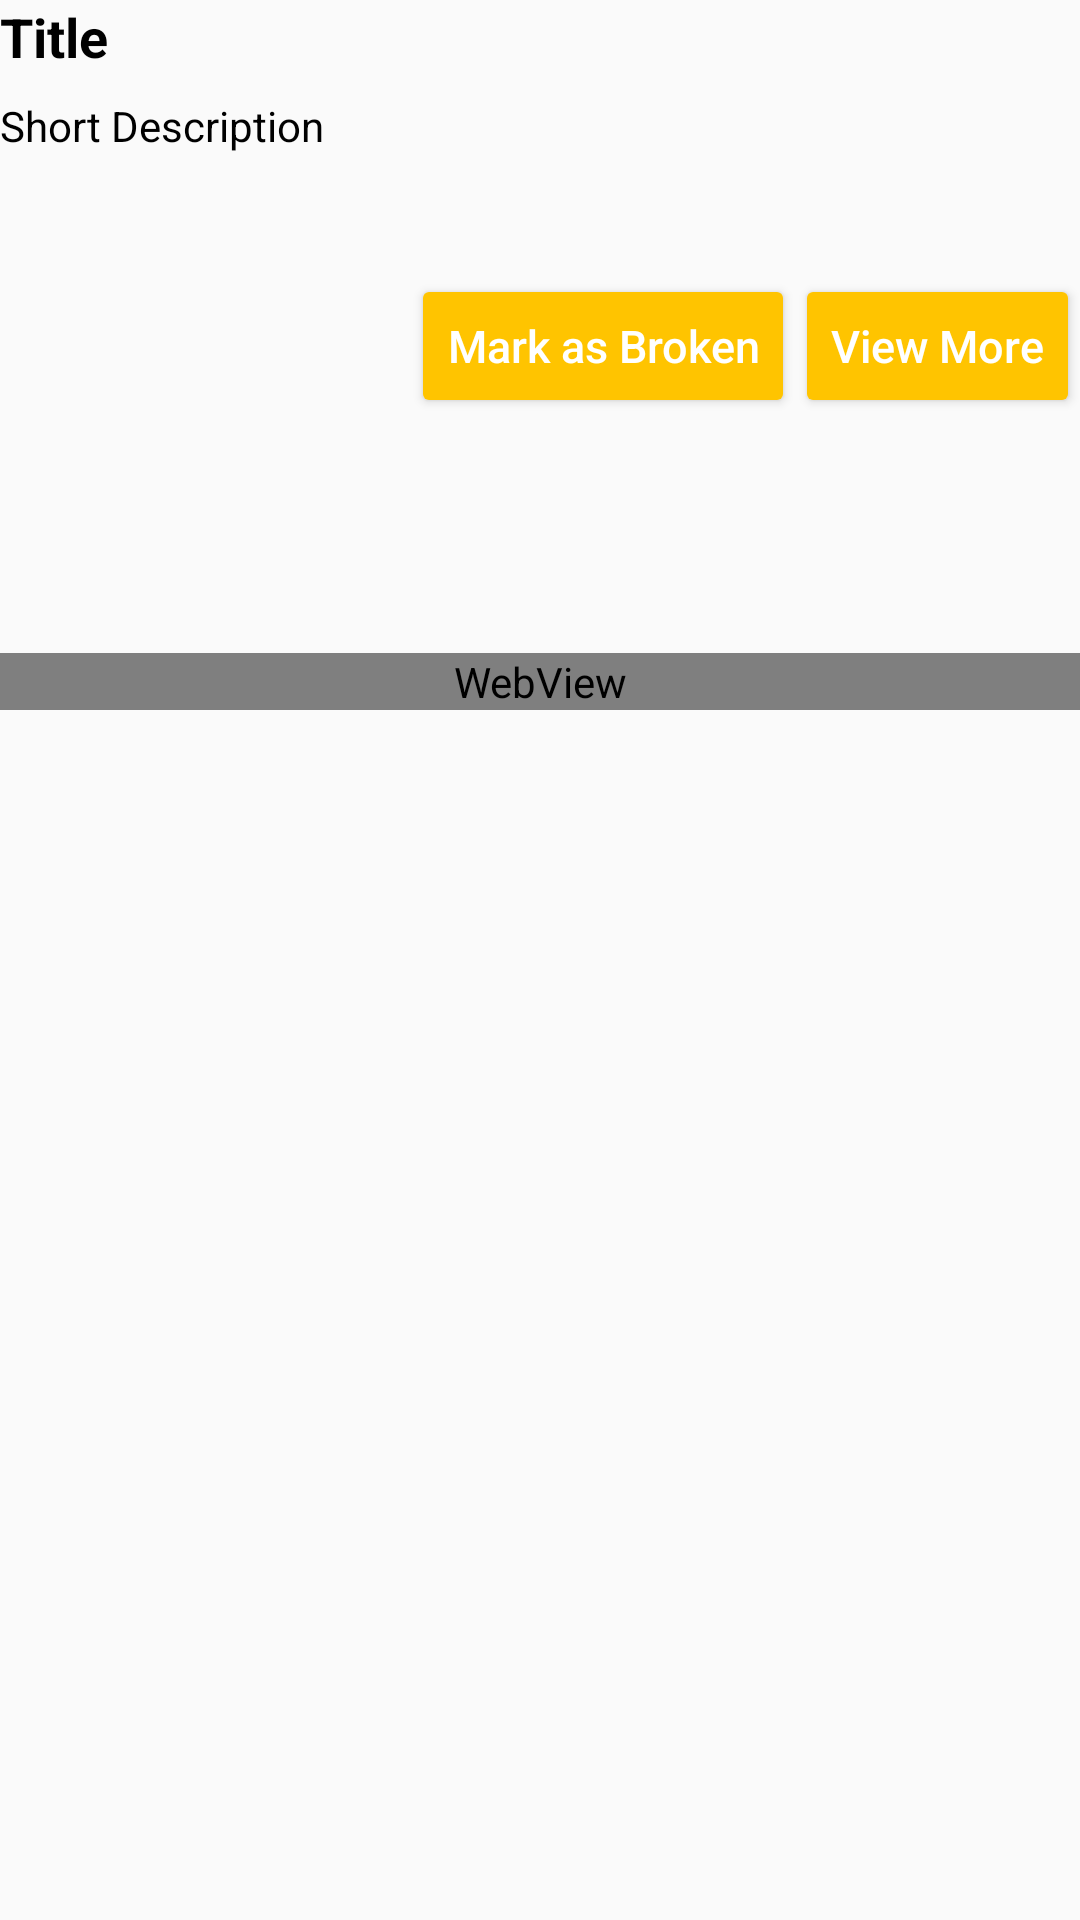

Reconstruct the res/layout file that produces this screen, plus the resources it refers to.
<!-- AndroidManifest.xml: application theme Theme.AppCompat.Light.DarkActionBar -->
<!-- res/layout/law_in_full.xml -->
<?xml version="1.0" encoding="utf-8"?>
<LinearLayout xmlns:android="http://schemas.android.com/apk/res/android"
    android:orientation="vertical"
    android:layout_width="match_parent"
    android:layout_height="match_parent"
    android:layout_margin="10dp">


    <TextView
        android:layout_width="wrap_content"
        android:layout_height="wrap_content"
        android:id="@+id/tvTitleLaw"
        android:textSize="18sp"
        android:textStyle="bold"
        android:textColor="@color/colorPrimaryDark"
        android:text="Title"/>

    <TextView
        android:layout_width="wrap_content"
        android:layout_height="wrap_content"
        android:id="@+id/tvLawInShort"
        android:textSize="14sp"
        android:layout_marginTop="8dp"
        android:textColor="@color/colorPrimaryDark"
        android:text="Short Description" />


    <LinearLayout
        android:layout_width="match_parent"
        android:layout_height="40dp">
    </LinearLayout>

    <LinearLayout
        android:layout_width="wrap_content"
        android:layout_height="wrap_content"
        android:orientation="horizontal"
        android:layout_gravity="right">

        <Button
            android:id="@+id/btnMarkBroken"
            android:layout_width="wrap_content"
            android:layout_height="wrap_content"
            android:backgroundTint="#FFC400"
            android:textColor="@color/colorPrimary"
            android:text="Mark as Broken"
            android:textAllCaps="false"
            android:textSize="15sp" />

        <Button
            android:id="@+id/btnViewMore"
            android:layout_width="wrap_content"
            android:layout_height="wrap_content"
            android:backgroundTint="#FFC400"
            android:textColor="@color/colorPrimary"
            android:text="View More"
            android:textAllCaps="false"
            android:textSize="15sp" />

    </LinearLayout>

    <TextView
        android:layout_width="wrap_content"
        android:layout_height="wrap_content"
        android:id="@+id/tvQuote"
        android:textSize="15sp"
        android:layout_marginTop="8dp"
        android:textColor="@color/colorPrimaryDark"
        />

    <LinearLayout
        android:layout_width="match_parent"
        android:layout_height="40dp">
    </LinearLayout>

    <WebView
        android:layout_width="match_parent"
        android:layout_height="wrap_content"
        android:id="@+id/wvFullLaw"
        android:layout_marginTop="10dp"
        >

    </WebView>





</LinearLayout>
<!-- resources referenced by this layout -->
<resources>
  <color name="colorPrimary">#FFFFFF</color>
  <color name="colorPrimaryDark">#000000</color>
</resources>
